2-way image classification set "synthetic_demo" from GitHub (VaidehiDeore/AI-Medical-Image-Analysis); label vocabulary: normal, pneumonia.

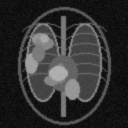
Label: pneumonia

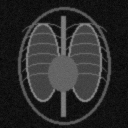
Label: normal

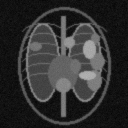
Label: pneumonia

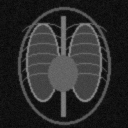
Label: normal

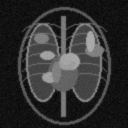
Label: pneumonia

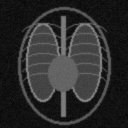
Label: normal
